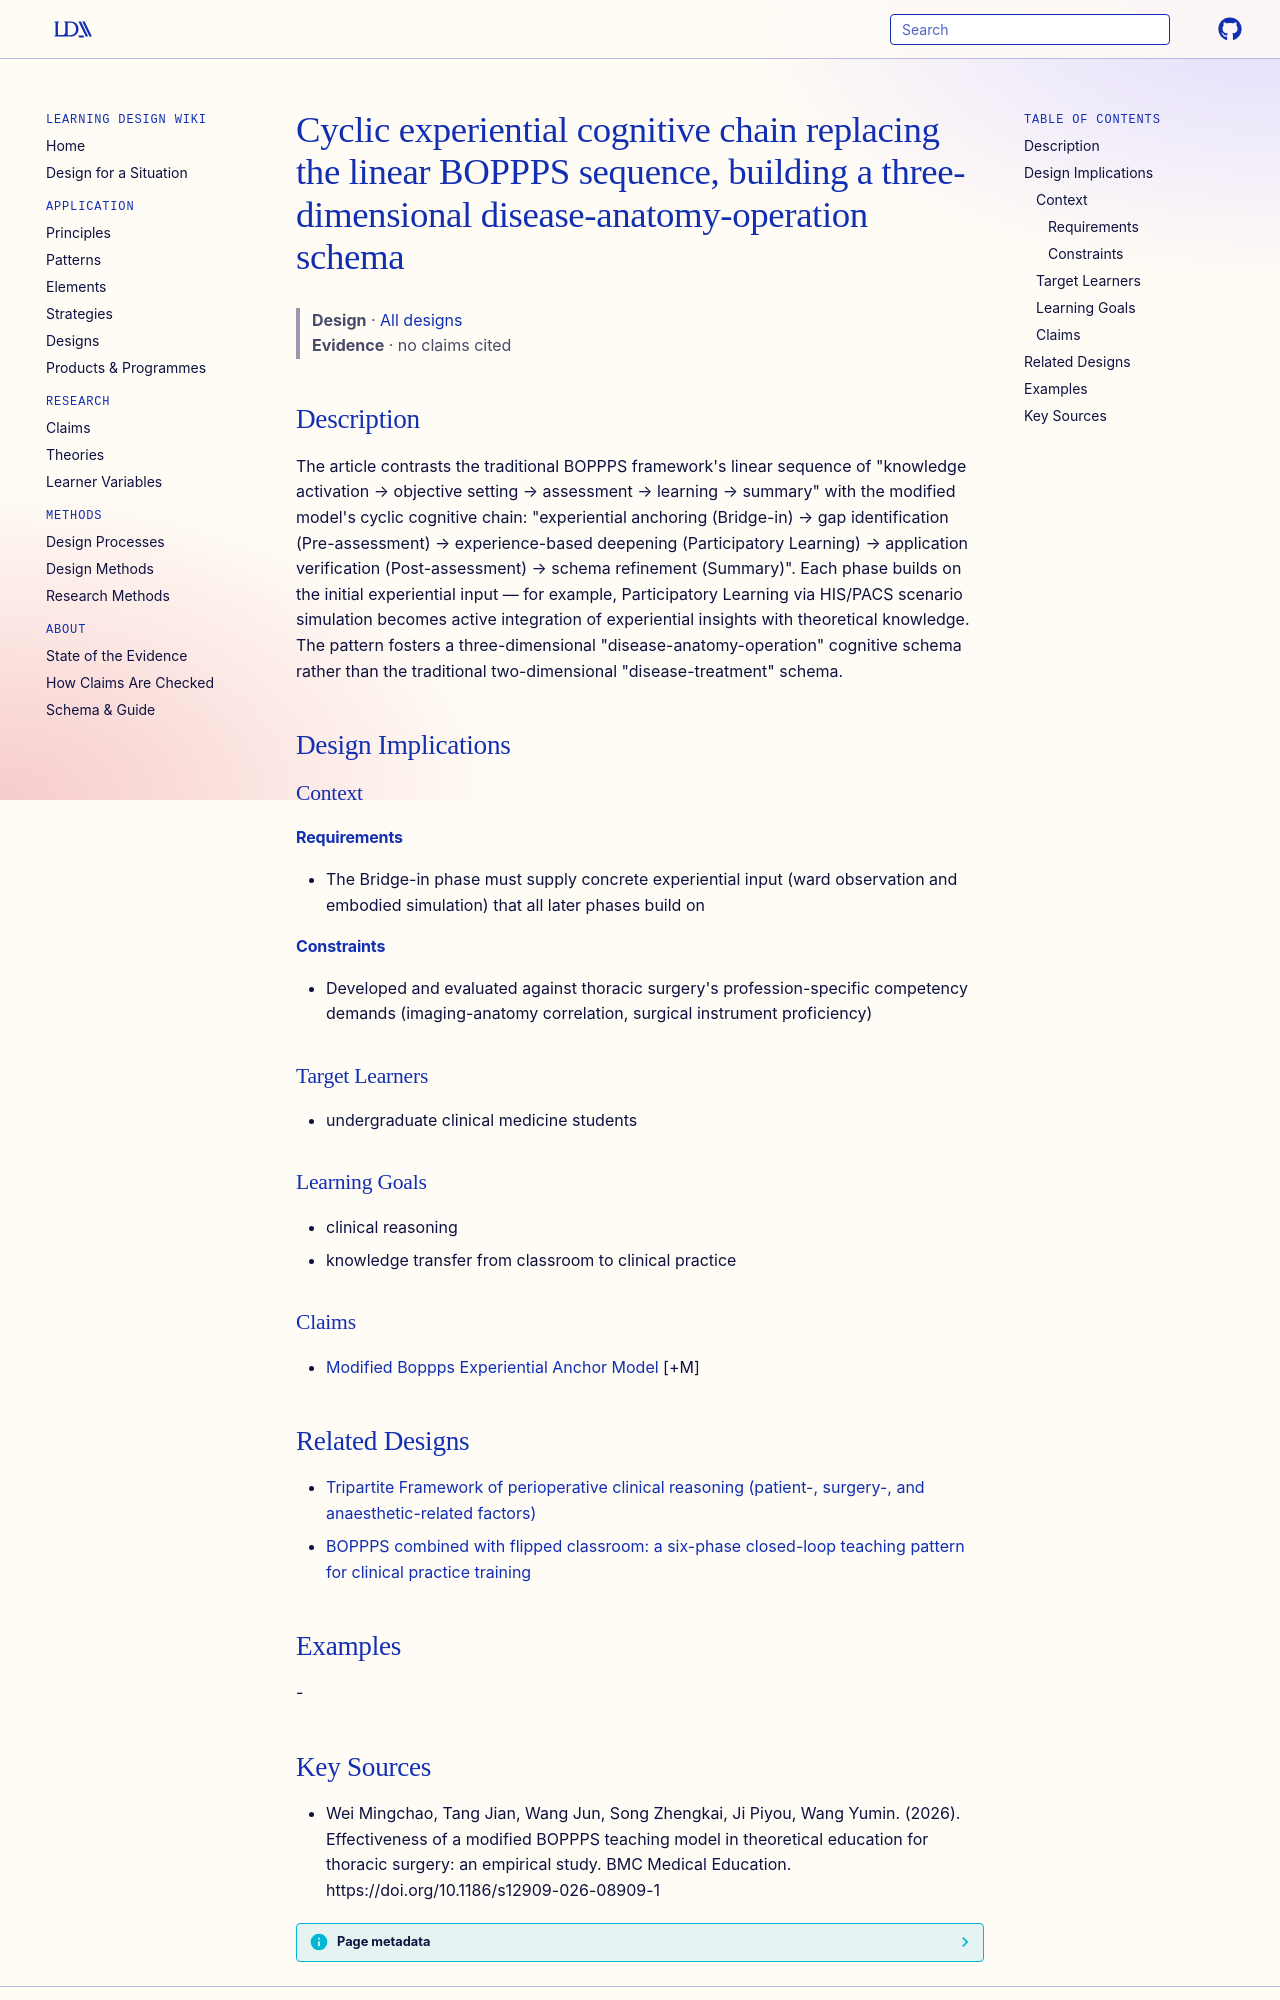

repository: Learning-Design-Alliance/learning-wiki · page: designs/modified-boppps-cyclic-cognitive-chain/index.html · generator: mkdocs

---
type: design
id: modified-boppps-cyclic-cognitive-chain
title: Cyclic experiential cognitive chain replacing the linear BOPPPS sequence, building a three-dimensional disease-anatomy-operation schema
description: "The article contrasts the traditional BOPPPS framework's linear sequence of \"knowledge activation → objective setting → assessment → learning → summary\" with the modified model's cyclic cognitive chain: \"experiential..."
status: review
generated:
  by: "process:settle-candidates"
  at: 2026-11-05
sources:
  - id: wei-mingchao-2026
    resource: "https://doi.org/10.1186/s12909-026-08909-1"
    title: "Wei Mingchao, Tang Jian, Wang Jun, Song Zhengkai, Ji Piyou, Wang Yumin. (2026). Effectiveness of a modified BOPPPS teaching model in theoretical education for thoracic surgery: an empirical study. BMC Medical Education. https://doi.org/10.1186/s12909-026-08909-1"
    author: Wei Mingchao, Tang Jian, Wang Jun, Song Zhengkai, Ji Piyou, Wang Yumin
---

# Cyclic experiential cognitive chain replacing the linear BOPPPS sequence, building a three-dimensional disease-anatomy-operation schema

> **Design** · [All designs](index.md)
> **Evidence** · no claims cited

## Description
The article contrasts the traditional BOPPPS framework's linear sequence of "knowledge activation → objective setting → assessment → learning → summary" with the modified model's cyclic cognitive chain: "experiential anchoring (Bridge-in) → gap identification (Pre-assessment) → experience-based deepening (Participatory Learning) → application verification (Post-assessment) → schema refinement (Summary)". Each phase builds on the initial experiential input — for example, Participatory Learning via HIS/PACS scenario simulation becomes active integration of experiential insights with theoretical knowledge. The pattern fosters a three-dimensional "disease-anatomy-operation" cognitive schema rather than the traditional two-dimensional "disease-treatment" schema.

## Design Implications

### Context
#### Requirements
- The Bridge-in phase must supply concrete experiential input (ward observation and embodied simulation) that all later phases build on
#### Constraints
- Developed and evaluated against thoracic surgery's profession-specific competency demands (imaging-anatomy correlation, surgical instrument proficiency)

### Target Learners
- undergraduate clinical medicine students

### Learning Goals
- clinical reasoning
- knowledge transfer from classroom to clinical practice

### Claims
- [Modified Boppps Experiential Anchor Model](modified-boppps-experiential-anchor-model.md) [+M]

## Related Designs

- [Tripartite Framework of perioperative clinical reasoning (patient-, surgery-, and anaesthetic-related factors)](tripartite-framework-perioperative-clinical-reasoning.md)
- [BOPPPS combined with flipped classroom: a six-phase closed-loop teaching pattern for clinical practice training](boppps-flipped-classroom-six-phase-pattern.md)

## Examples
-
